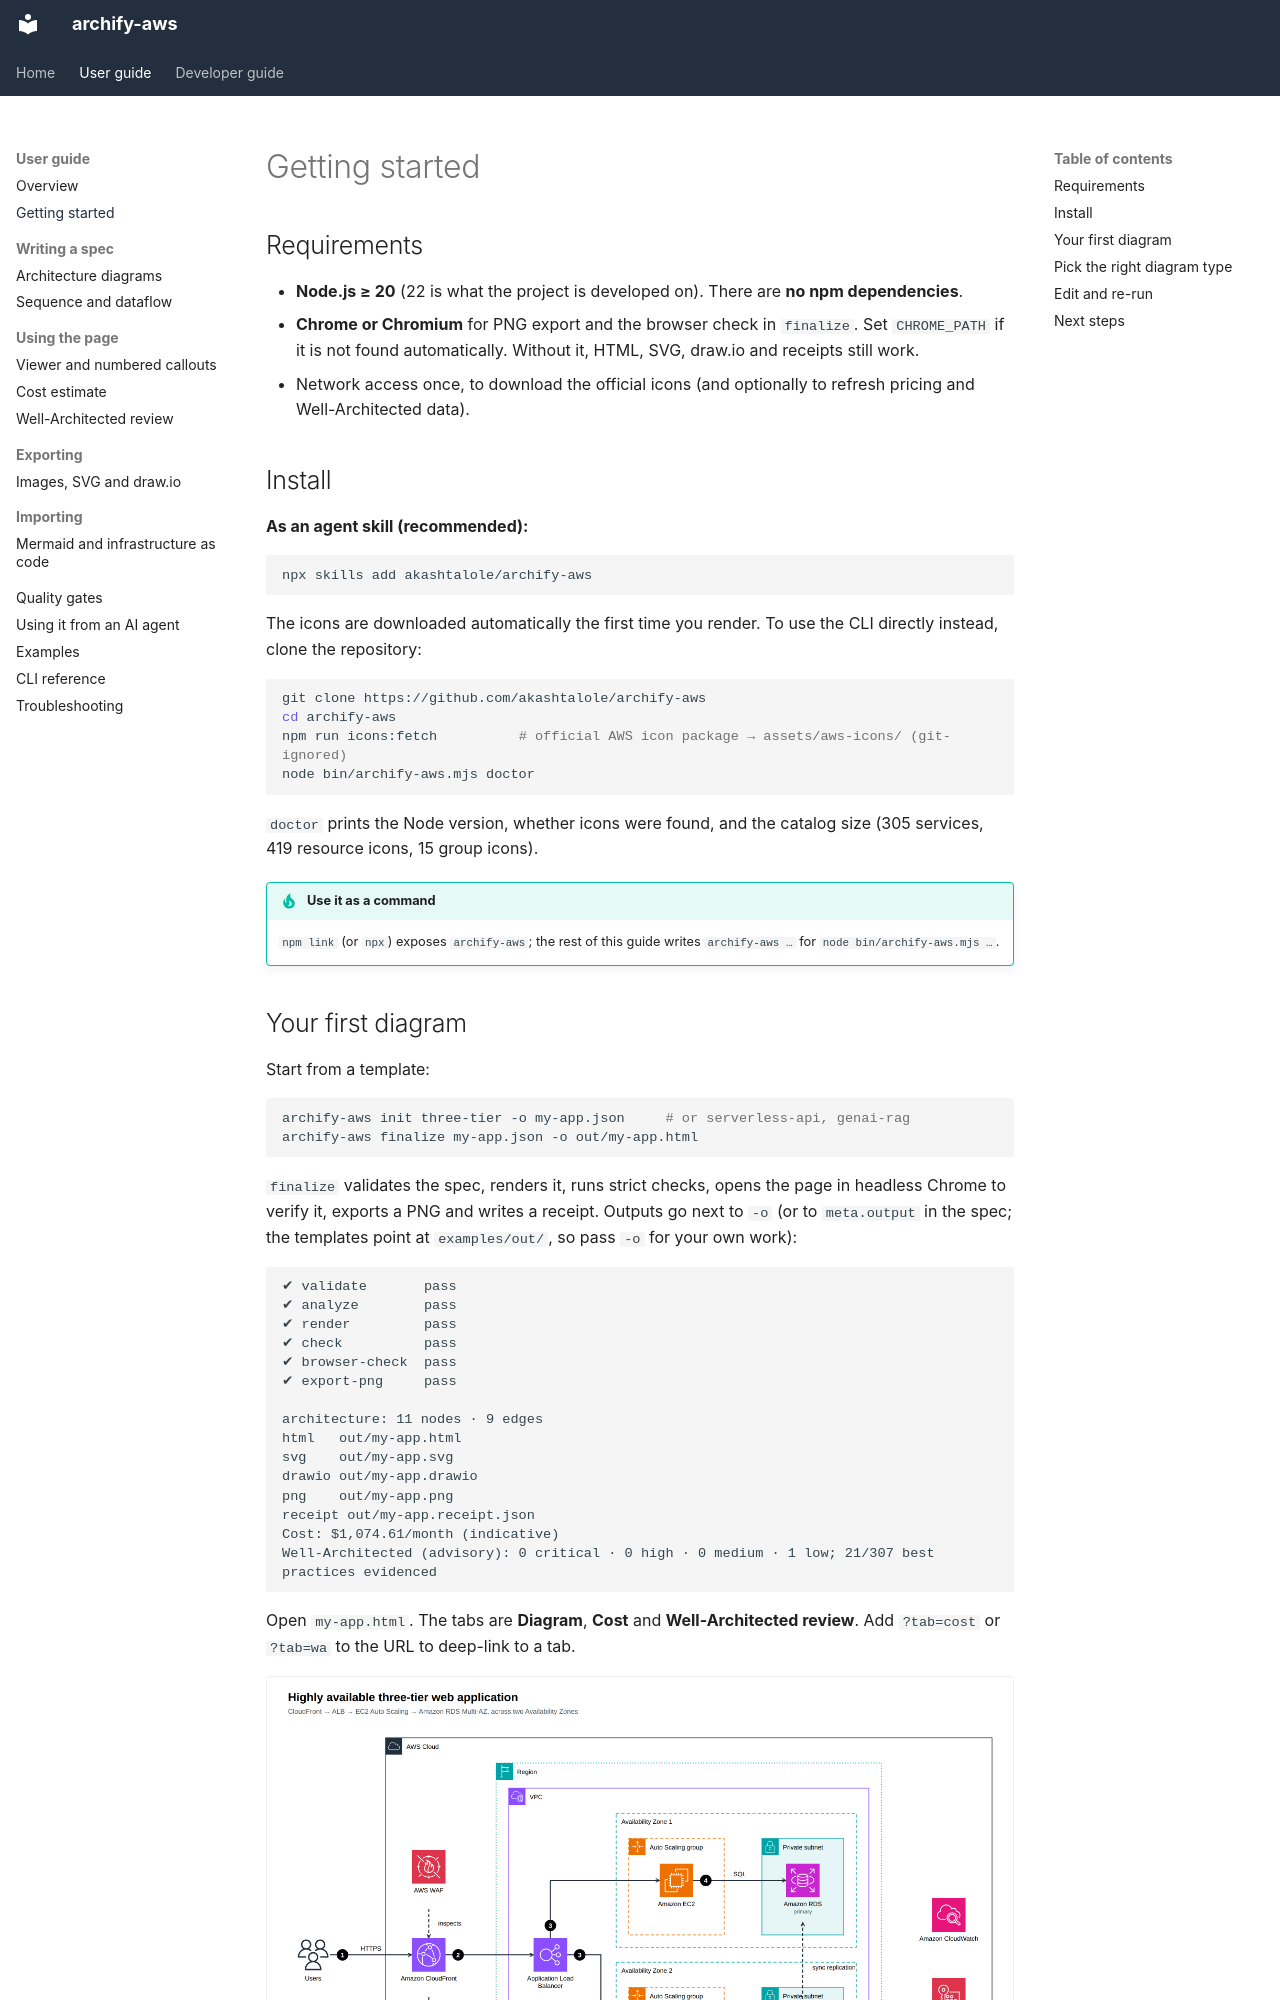

repository: akashtalole/archify-aws · page: user-guide/getting-started/index.html · generator: mkdocs

# Getting started

## Requirements

* **Node.js ≥ 20** (22 is what the project is developed on). There are **no npm dependencies**.
* **Chrome or Chromium** for PNG export and the browser check in `finalize`. Set `CHROME_PATH` if it is not found automatically. Without it, HTML, SVG, draw.io and receipts still work.
* Network access once, to download the official icons (and optionally to refresh pricing and Well-Architected data).

## Install

**As an agent skill (recommended):**

```bash
npx skills add akashtalole/archify-aws
```

The icons are downloaded automatically the first time you render. To use the CLI directly instead, clone the repository:

```bash
git clone https://github.com/akashtalole/archify-aws
cd archify-aws
npm run icons:fetch          # official AWS icon package → assets/aws-icons/ (git-ignored)
node bin/archify-aws.mjs doctor
```

`doctor` prints the Node version, whether icons were found, and the catalog size (305 services, 419 resource icons, 15 group icons).

!!! tip "Use it as a command"
    `npm link` (or `npx`) exposes `archify-aws`; the rest of this guide writes `archify-aws …` for `node bin/archify-aws.mjs …`.
